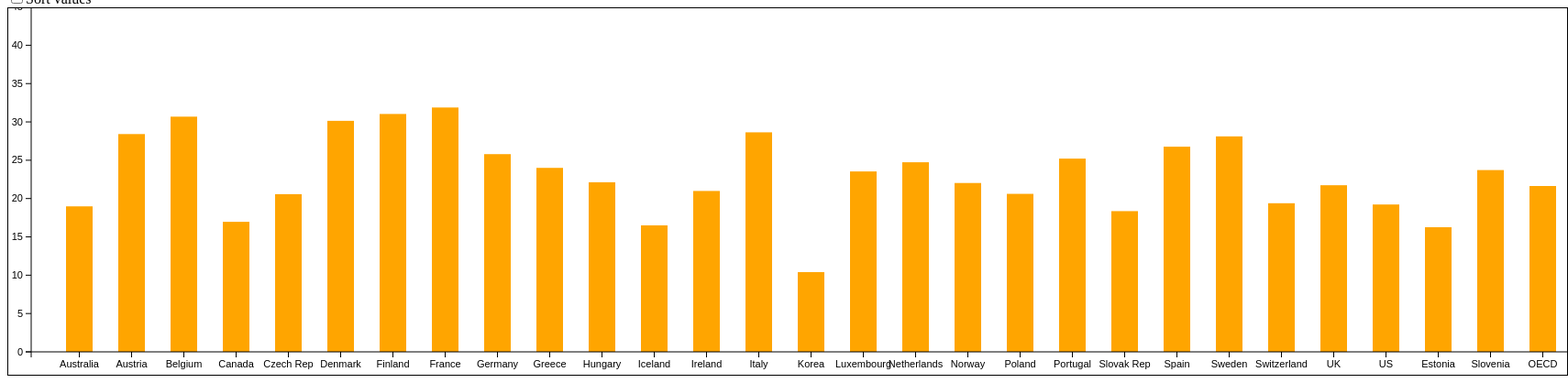
D3 v3 page, settled after 480 driven frames (8 s of simulated time); the page loaded 1 data file(s).


// ── js/mycode.js
d3.csv("mydata.csv", function(error, dataSet){
	
	var svgWidth = 1700
	var svgHeight = 400
		
	var offsetX = 25
	var offsetY = 25
		
	var barElements
	
	var dataMax = d3.max(
			dataSet.map(function(d, i){
				return d.value;
			})
	)
	dataMax = dataMax * 1.5;	
			
	var xScale = d3.scale.ordinal() 
		.domain(dataSet.map(function(d, i){ return d.country; })) 
		.rangeRoundBands([0, svgWidth], 0.5)
		
	var yScale = d3.scale.linear() 
		.domain([0, dataMax])	
		.range([svgHeight, 0]) 
	
	//요소 추가	
	barElements = d3.select("#myGraph")
		.selectAll("rect")	
		.data(dataSet)	
	
	//데이터 추가 	
	barElements.enter()	
	  .append("rect")
		.attr("class", "bar")
		.attr("height", 0)
		.attr("width", xScale.rangeBand())
		.attr("x", function(d, i){return xScale(d.country) + offsetX;})
		.attr("y",svgHeight)
		//마우스 이벤트 처리
		.on("mouseover", function() { 
			d3.select(this)
				.style("fill", "purple")
		})
		.on("mouseout", function() { 
			d3.select(this)
				.transition()
				.duration(500)
				.style("fill", "orange")
		})
		 //애니메이션 처리
		 .transition()
		 .delay(function(d, i) { return i * 100 })
		 .duration(1000)
		 .attr("y", function(d, i){return yScale(d.value) - offsetY;})
		 .attr("height", function(d,i){return svgHeight - yScale(d.value);})
	
	var xAxisElements = d3.select("#myGraph")
		.append("g")
		.attr("class", "axis")
		.attr("transform", "translate(" + offsetX + ", " + (svgHeight - offsetY) + ")")
		.call(
			d3.svg.axis()
			  .scale(xScale) 
			  .orient("bottom")
		)
				
	var yAxisElements = d3.select("#myGraph")
		.append("g")
		.attr("class", "axis")
		.attr("transform", "translate(" + offsetX + ", -" + offsetY + ")")
		.call(
			d3.svg.axis()
			  	.scale(yScale) 
			  	.orient("left") 
		)
	
// 체크박스를 클릭했을 때의 정렬 처리
d3.select("#dataSort").on("change", function(){
	if(this.checked){	// 체크하면 오름차순, 그렇지 않으면 내림차순으로 정렬
		var s = dataSet.sort(function(a, b) { return b.value - a.value; });
	}else{
		var s = dataSet.sort(function(a, b) { return a.value - b.value; });
	}
	
	var sortResult = s.map(function(d, i){ return d.country; });
	xScale.domain(sortResult);
		
	// 가로 눈금을 변경
	xAxisElements
		.transition()
		.call(
			d3.svg.axis()
			  .scale(xScale) 
			  .orient("bottom")
		)		
		
	// 세로 막대를 변경
	barElements
		.transition()
		.attr("x", function(d, i){
		return xScale(d.country) + offsetX;
		})
	})
})



### data: mydata.csv
country, value
Australia, 18.98
Austria, 28.41
Belgium, 30.68
Canada, 16.96
Czech Rep, 20.57
Denmark, 30.14
Finland, 31.04
France, 31.88
Germany, 25.8
Greece, 24
Hungary, 22.13
Iceland, 16.51
Ireland, 20.99
Italy, 28.64
Korea, 10.41
Luxembourg, 23.54
Netherlands, 24.74
Norway, 22.03
Poland, 20.61
Portugal, 25.21
Slovak Rep, 18.36
Spain, 26.77
Sweden, 28.11
Switzerland, 19.39
UK, 21.74
US, 19.23
Estonia, 16.26
Slovenia, 23.72
OECD, 21.64